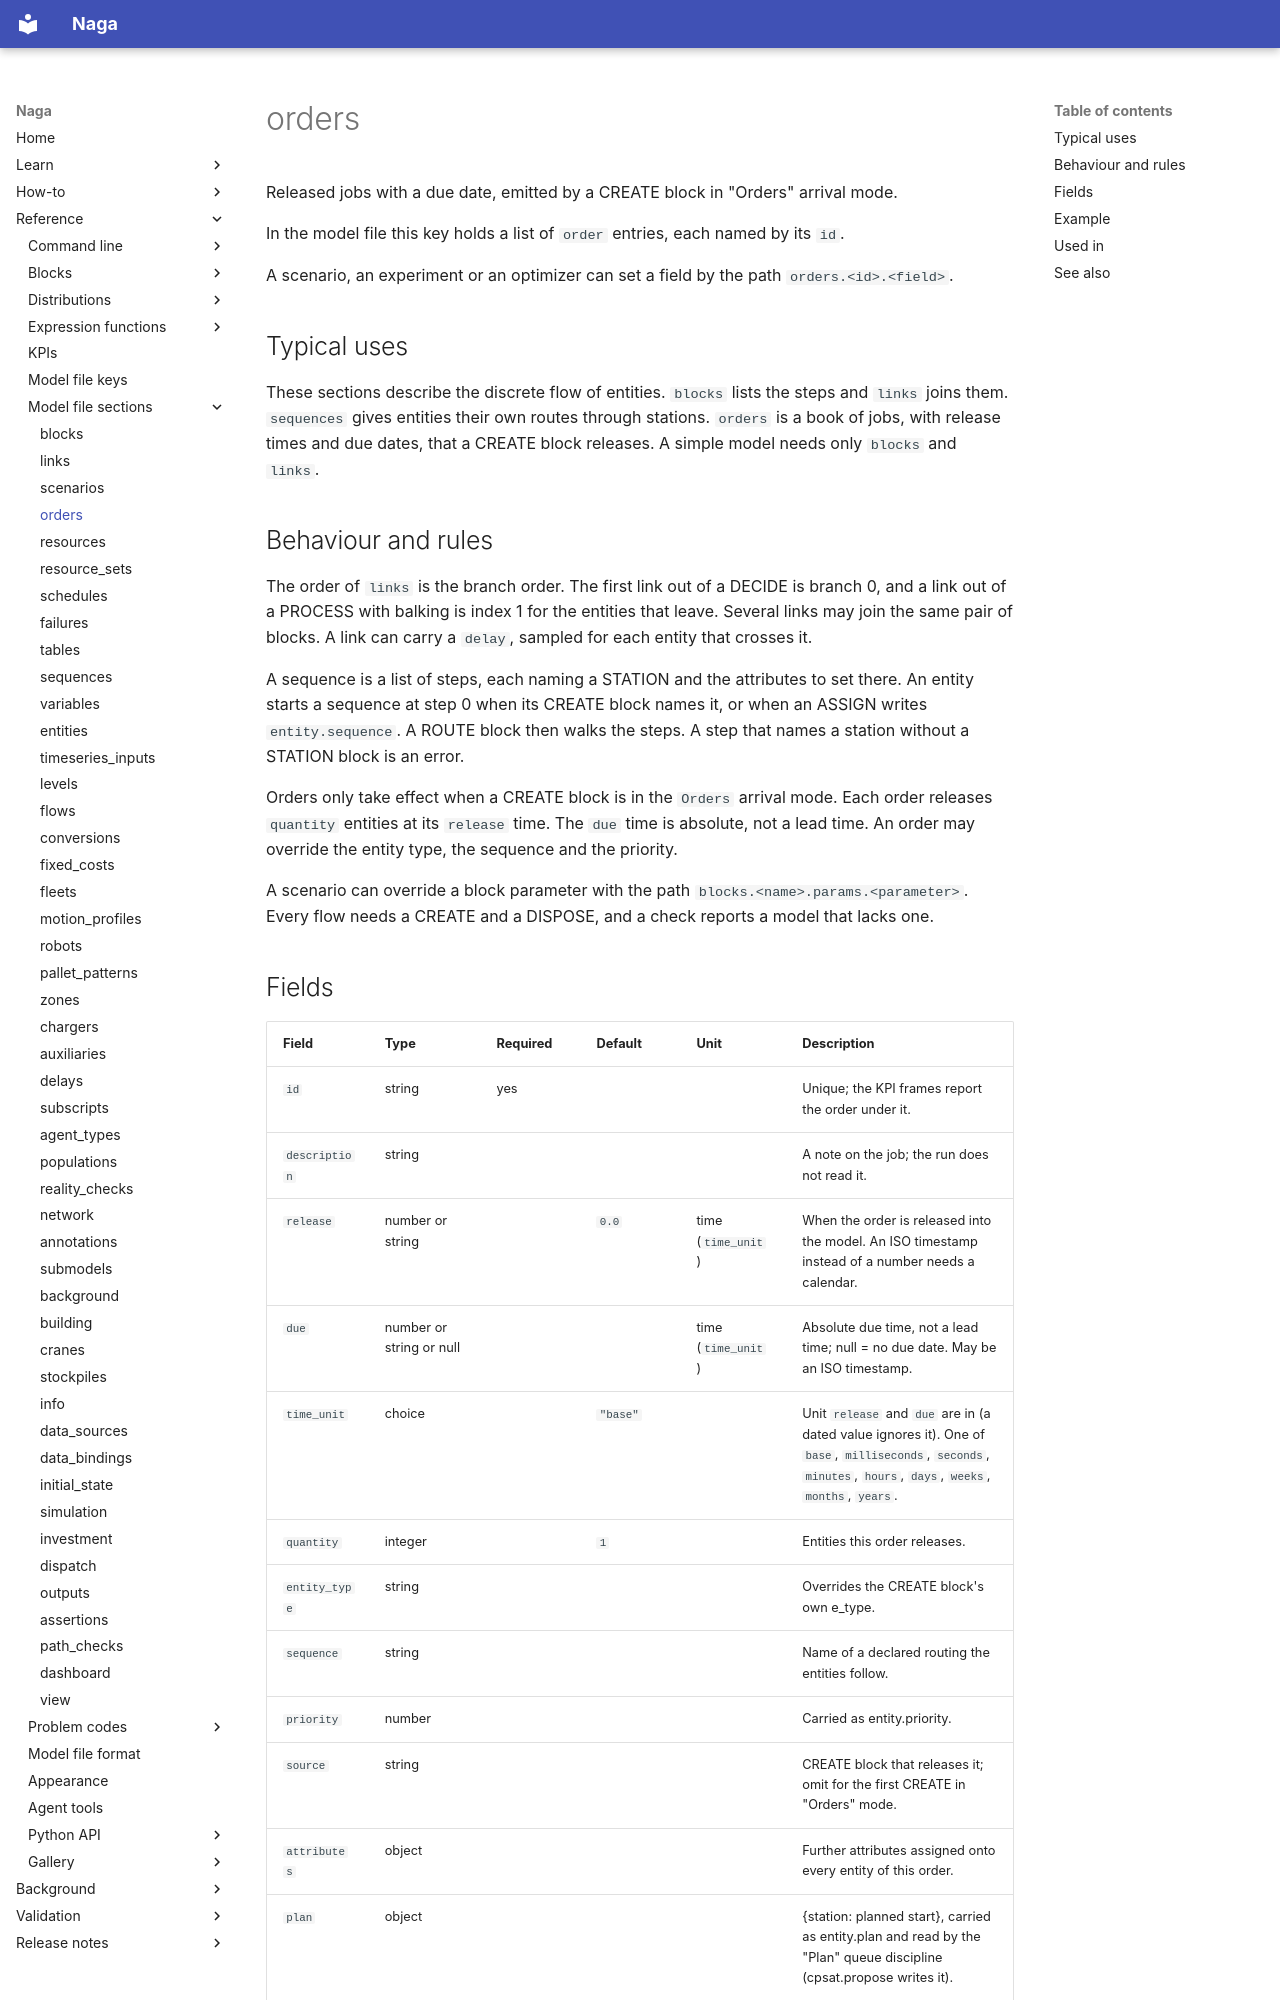

repository: TheMattHub/naga · page: reference/model-file/orders.html · generator: mkdocs

<!-- GENERATED by tools/gen_engine_docs.py -- do not edit by hand. -->
<!-- Regenerate with: python tools/gen_engine_docs.py -->

# orders

Released jobs with a due date, emitted by a CREATE block in "Orders" arrival mode.

In the model file this key holds a list of `order` entries, each named by its `id`.

A scenario, an experiment or an optimizer can set a field by the path `orders.<id>.<field>`.

## Typical uses

These sections describe the discrete flow of entities. `blocks` lists the steps and `links` joins them. `sequences` gives entities their own routes through stations. `orders` is a book of jobs, with release times and due dates, that a CREATE block releases. A simple model needs only `blocks` and `links`.

## Behaviour and rules

The order of `links` is the branch order. The first link out of a DECIDE is branch 0, and a link out of a PROCESS with balking is index 1 for the entities that leave. Several links may join the same pair of blocks. A link can carry a `delay`, sampled for each entity that crosses it.

A sequence is a list of steps, each naming a STATION and the attributes to set there. An entity starts a sequence at step 0 when its CREATE block names it, or when an ASSIGN writes `entity.sequence`. A ROUTE block then walks the steps. A step that names a station without a STATION block is an error.

Orders only take effect when a CREATE block is in the `Orders` arrival mode. Each order releases `quantity` entities at its `release` time. The `due` time is absolute, not a lead time. An order may override the entity type, the sequence and the priority.

A scenario can override a block parameter with the path `blocks.<name>.params.<parameter>`. Every flow needs a CREATE and a DISPOSE, and a check reports a model that lacks one.
